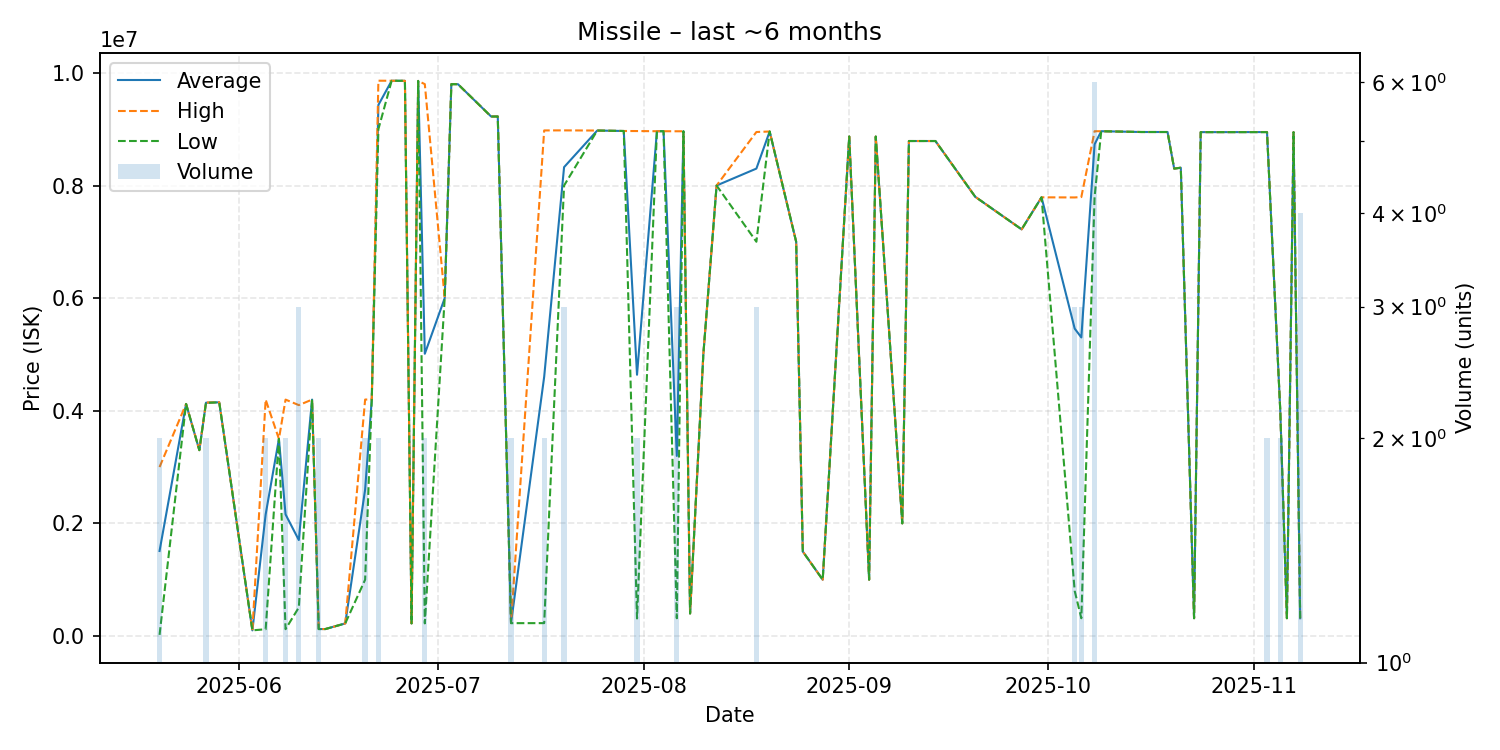

The table this chart was drawn from, first rows:
date, average, highest, lowest, order_count, volume
2025-05-20, 1510005, 3000000, 20010, 2, 2
2025-05-24, 4121000, 4121000, 4121000, 1, 1
2025-05-26, 3300000, 3300000, 3300000, 1, 1
2025-05-27, 4143000, 4146000, 4140000, 2, 2
2025-05-29, 4150000, 4150000, 4150000, 1, 1
2025-06-03, 100300, 100300, 100300, 1, 1
2025-06-05, 2159000, 4198000, 120000, 2, 2
2025-06-07, 3500000, 3500000, 3500000, 1, 1
2025-06-08, 2159550, 4198000, 121100, 2, 2
2025-06-10, 1704333, 4100000, 506500, 3, 3
2025-06-12, 4198000, 4198000, 4198000, 1, 1
2025-06-13, 123300, 123300, 123300, 1, 2
2025-06-14, 123400, 123400, 123400, 1, 1
2025-06-17, 223000, 223000, 223000, 1, 1
2025-06-20, 2599500, 4199000, 1000000, 2, 2
2025-06-21, 4200000, 4200000, 4200000, 1, 1
2025-06-22, 9430500, 9861000, 9000000, 2, 2
2025-06-24, 9860000, 9860000, 9860000, 1, 1
2025-06-26, 9859000, 9859000, 9859000, 1, 1
2025-06-27, 224000, 224000, 224000, 1, 1
2025-06-28, 9857000, 9857000, 9857000, 1, 1
2025-06-29, 5012000, 9800000, 224000, 2, 2
2025-07-02, 6000000, 6000000, 6000000, 1, 1
2025-07-03, 9800000, 9800000, 9800000, 1, 1
2025-07-04, 9799000, 9799000, 9799000, 1, 1
2025-07-09, 9225000, 9225000, 9225000, 1, 1
2025-07-10, 9226000, 9226000, 9226000, 1, 1
2025-07-12, 228550, 229000, 228100, 2, 2
2025-07-17, 4603250, 8978000, 228500, 2, 2
2025-07-20, 8326000, 8979000, 7999500, 3, 3
2025-07-25, 8976000, 8976000, 8976000, 1, 1
2025-07-29, 8968000, 8968000, 8968000, 1, 1
2025-07-31, 4639100, 8967000, 311200, 2, 2
2025-08-03, 8964000, 8964000, 8964000, 1, 1
2025-08-04, 8964000, 8964000, 8964000, 1, 1
2025-08-06, 3197800, 8963000, 315200, 2, 3
2025-08-07, 8963000, 8963000, 8963000, 1, 1
2025-08-08, 400000, 400000, 400000, 1, 1
2025-08-10, 5000000, 5000000, 5000000, 1, 1
2025-08-12, 8000000, 8000000, 8000000, 1, 1
2025-08-18, 8300333, 8950000, 7001000, 2, 3
2025-08-20, 8959000, 8959000, 8959000, 1, 1
2025-08-24, 7000000, 7000000, 7000000, 1, 1
2025-08-25, 1500000, 1500000, 1500000, 1, 1
2025-08-28, 1000000, 1000000, 1000000, 1, 1
2025-09-01, 8870000, 8870000, 8870000, 1, 1
2025-09-04, 1000000, 1000000, 1000000, 1, 1
2025-09-05, 8869000, 8869000, 8869000, 1, 1
2025-09-09, 2000000, 2000000, 2000000, 1, 1
2025-09-10, 8790000, 8790000, 8790000, 1, 1
2025-09-13, 8790000, 8790000, 8790000, 1, 1
2025-09-14, 8790000, 8790000, 8790000, 1, 1
2025-09-20, 7800000, 7800000, 7800000, 1, 1
2025-09-27, 7221000, 7221000, 7221000, 1, 1
2025-09-30, 7790000, 7790000, 7790000, 1, 1
2025-10-05, 5458667, 7788000, 800000, 3, 3
2025-10-06, 5301833, 7795000, 315500, 3, 3
2025-10-08, 8732000, 8964000, 7801000, 6, 6
2025-10-09, 8964000, 8964000, 8964000, 1, 1
2025-10-15, 8950000, 8950000, 8950000, 1, 1
... 13 more rows
